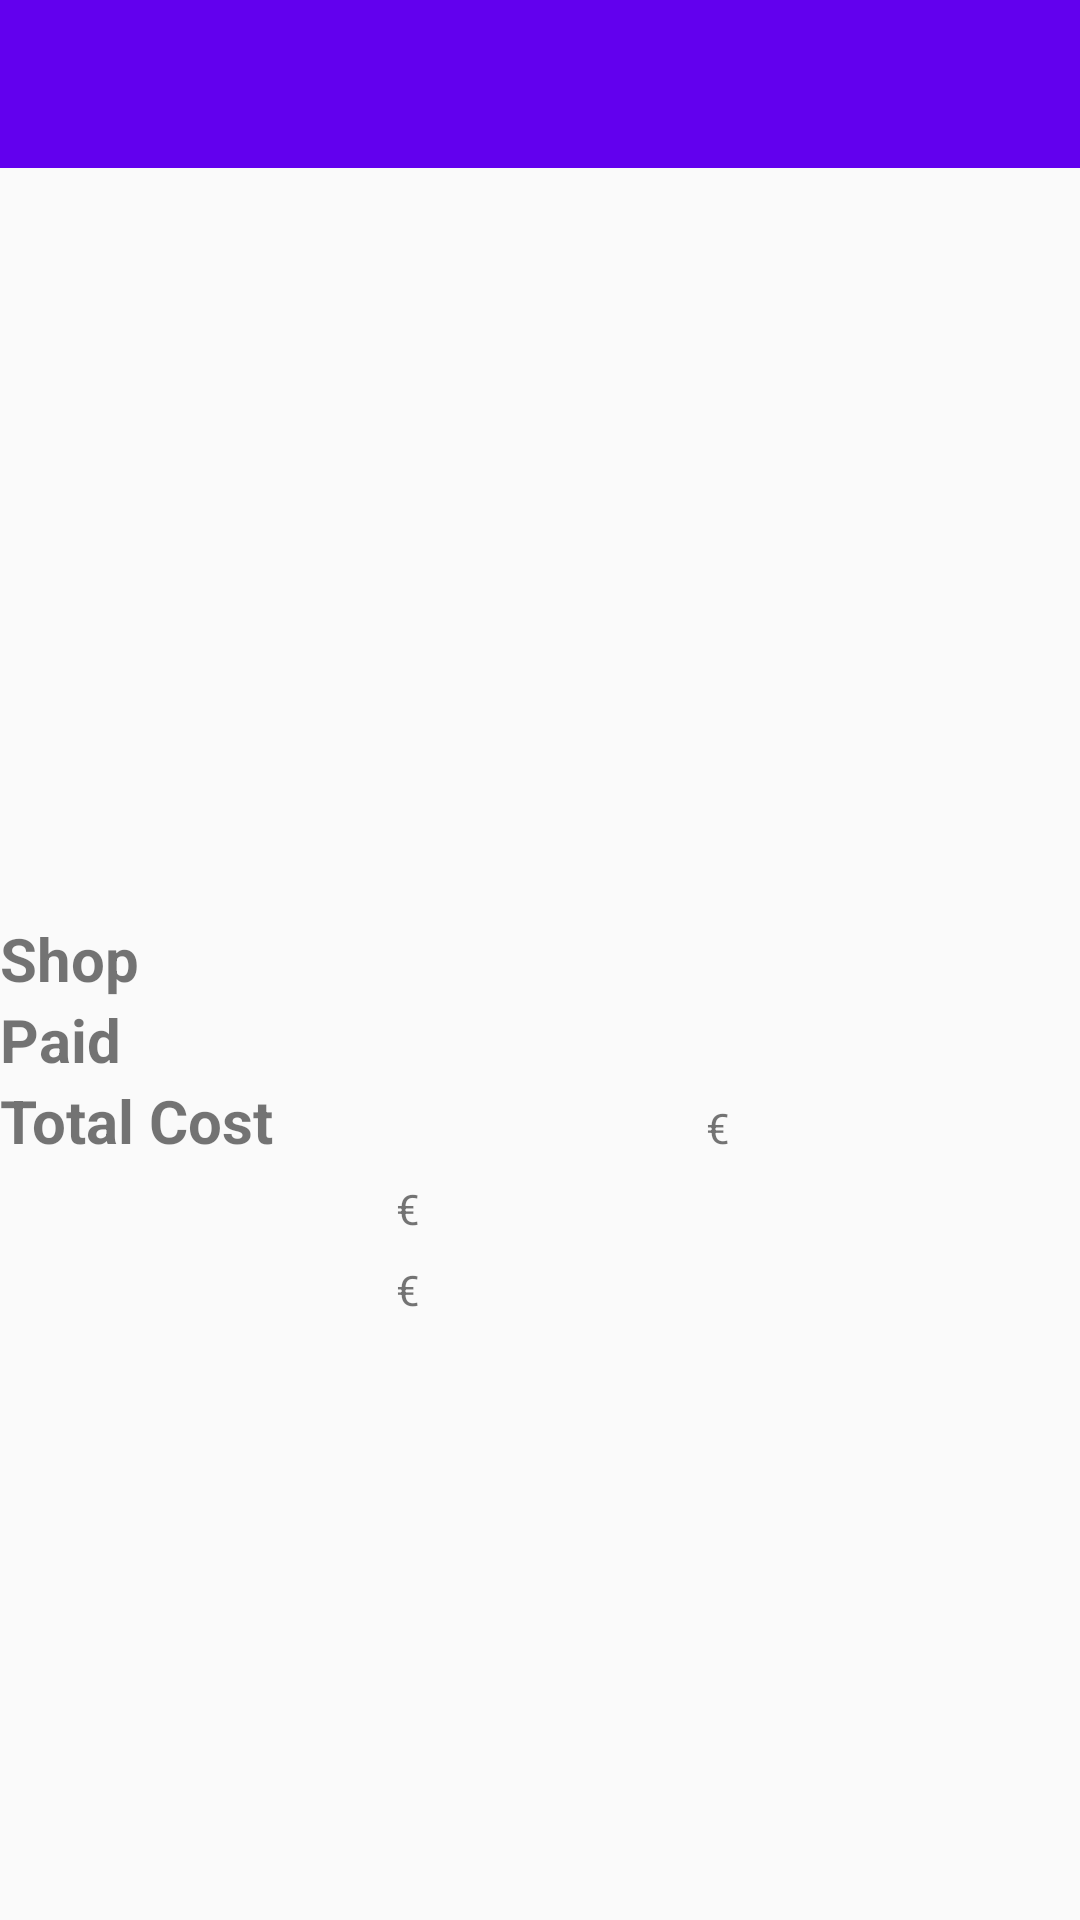

Produce the Android XML layout that renders to this screen, including the resource entries it uses.
<!-- AndroidManifest.xml: application theme AppTheme -->
<!-- res/layout/activity_before_detail.xml -->
<?xml version="1.0" encoding="utf-8"?>
<android.support.constraint.ConstraintLayout
    xmlns:android="http://schemas.android.com/apk/res/android"
    xmlns:app="http://schemas.android.com/apk/res-auto"
    android:layout_width="300dp"
    android:layout_height="wrap_content">

    <android.support.v7.widget.Toolbar
        android:id="@+id/beforelist_toolbar"
        android:layout_width="match_parent"
        android:layout_height="wrap_content"
        android:background="?attr/colorPrimary">
        <TextView
            android:id="@+id/beforelist_toolbartitle"
            android:layout_width="wrap_content"
            android:layout_height="wrap_content"
            android:textSize="20sp"
            android:textColor="@android:color/white"/>
    </android.support.v7.widget.Toolbar>

    <ListView
        android:id="@+id/beforelist_detail"
        android:layout_width="match_parent"
        android:layout_height="250dp"
        app:layout_behavior="@string/appbar_scrolling_view_behavior"
        app:layout_constrainedHeight="true"
        app:layout_constraintTop_toBottomOf="@id/beforelist_toolbar"/>

    
    <LinearLayout
        android:id="@+id/line"
        android:layout_width="match_parent"
        android:layout_height="wrap_content"
        android:orientation="horizontal"
        app:layout_constraintTop_toBottomOf="@id/beforelist_detail">
        <TextView
            android:layout_width="wrap_content"
            android:layout_height="wrap_content"
            android:layout_weight="0.3"
            android:text="Shop"
            android:textSize="20sp"
            android:textStyle="bold" />
        <TextView
            android:id="@+id/beforelist_shop"
            android:layout_width="wrap_content"
            android:layout_height="wrap_content"
            android:layout_weight="1"
            android:textSize="20sp" />
    </LinearLayout>

    
    <LinearLayout
        android:id="@+id/line1"
        android:layout_width="match_parent"
        android:layout_height="wrap_content"
        android:orientation="horizontal"
        app:layout_constraintTop_toBottomOf="@id/line">
        <TextView
            android:layout_width="wrap_content"
            android:layout_height="wrap_content"
            android:layout_weight="0.3"
            android:text="Paid"
            android:textSize="20sp"
            android:textStyle="bold" />
        <TextView
            android:id="@+id/beforelist_paid"
            android:layout_width="wrap_content"
            android:layout_height="wrap_content"
            android:layout_weight="1"
            android:textSize="20sp" />
    </LinearLayout>

    
    <LinearLayout
        android:id="@+id/line2"
        android:layout_width="match_parent"
        android:layout_height="wrap_content"
        android:orientation="horizontal"
        app:layout_constraintTop_toBottomOf="@id/line1">
        <TextView
            android:layout_width="wrap_content"
            android:layout_height="wrap_content"
            android:layout_weight="1.2"
            android:text="Total Cost"
            android:textSize="20sp"
            android:layout_marginRight="5dp"
            android:textStyle="bold" />
        <TextView
            android:layout_width="wrap_content"
            android:layout_height="wrap_content"
            android:text="€"/>
        <TextView
            android:id="@+id/beforelist_total"
            android:layout_width="wrap_content"
            android:layout_height="wrap_content"
            android:layout_weight="1"
            android:inputType="number"
            android:textSize="20sp"/>
    </LinearLayout>
    
    <LinearLayout
        android:id="@+id/line3"
        android:layout_width="match_parent"
        android:layout_height="wrap_content"
        android:orientation="horizontal"
        app:layout_constraintTop_toBottomOf="@id/line2">
        <TextView
            android:id="@+id/beforelist_myname"
            android:layout_width="wrap_content"
            android:layout_height="wrap_content"
            android:layout_weight="0.6"
            android:textSize="20sp"
            android:textStyle="bold" />
        <TextView
            android:layout_width="wrap_content"
            android:layout_height="wrap_content"
            android:text="€"/>
        <TextView
            android:id="@+id/beforelist_mymoney"
            android:layout_width="wrap_content"
            android:layout_height="wrap_content"
            android:layout_weight="1"
            android:textSize="20sp" />
    </LinearLayout>
    
    <LinearLayout
        android:id="@+id/line4"
        android:layout_width="match_parent"
        android:layout_height="wrap_content"
        android:orientation="horizontal"
        app:layout_constraintTop_toBottomOf="@id/line3">
        <TextView
            android:id="@+id/beforelist_matename"
            android:layout_width="wrap_content"
            android:layout_height="wrap_content"
            android:layout_weight="0.6"
            android:textSize="20sp"
            android:textStyle="bold" />
        <TextView
            android:layout_width="wrap_content"
            android:layout_height="wrap_content"
            android:text="€"/>
        <TextView
            android:id="@+id/beforelist_matemoney"
            android:layout_width="wrap_content"
            android:layout_height="wrap_content"
            android:layout_weight="1"
            android:textSize="20sp" />
    </LinearLayout>

</android.support.constraint.ConstraintLayout>
<!-- resources referenced by this layout -->
<resources>
  <style name="AppTheme" parent="Theme.AppCompat.Light.DarkActionBar">
          <item name="colorPrimary">@color/colorPrimary</item>
          <item name="colorPrimaryDark">@color/colorPrimaryDark</item>
          <item name="colorAccent">@color/colorAccent</item>
          <item name="windowActionBar">false</item>
          <item name="windowNoTitle">true</item>
      </style>
  <!-- not gathered from this repository: default colours our renderer supplied (Android Studio template values) -->
  <color name="colorPrimary">#FF6200EE</color>
  <color name="colorPrimaryDark">#FF3700B3</color>
  <color name="colorAccent">#FF03DAC5</color>
</resources>
